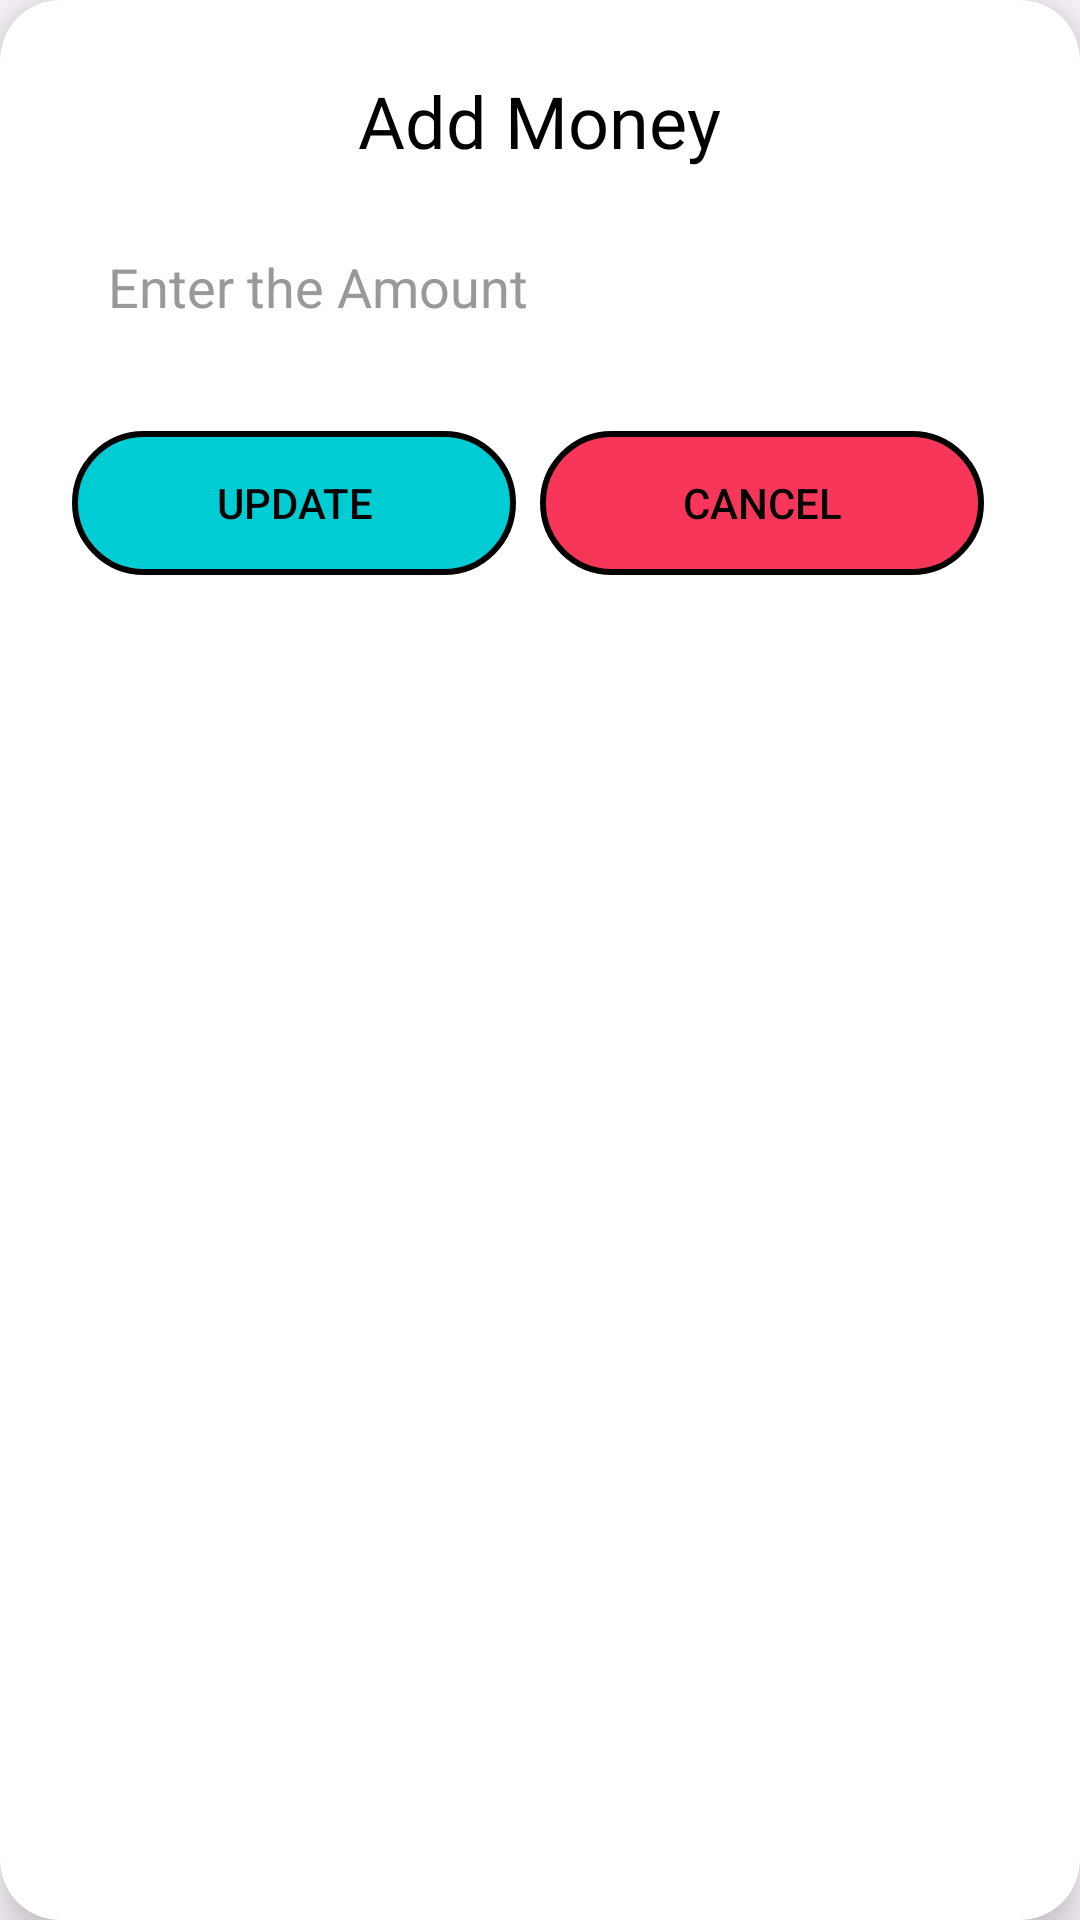

This screen was rendered from an Android layout file. Write that file and the resources it references.
<!-- AndroidManifest.xml: application theme Theme.BeginnerBanking -->
<!-- res/layout/admindeposit.xml -->
<?xml version="1.0" encoding="utf-8"?>
<androidx.cardview.widget.CardView xmlns:android="http://schemas.android.com/apk/res/android"
    xmlns:app="http://schemas.android.com/apk/res-auto"
    android:layout_width="match_parent"
    android:layout_height="wrap_content"
    android:layout_margin="24dp"
    app:cardCornerRadius="20dp"
    app:cardElevation="10dp"
    app:cardBackgroundColor="@android:color/white">

    <LinearLayout
        android:layout_width="match_parent"
        android:layout_height="wrap_content"
        android:orientation="vertical"
        android:padding="24dp">

        <TextView
            android:id="@+id/textView22"
            android:layout_width="wrap_content"
            android:layout_height="wrap_content"
            android:layout_gravity="center"
            android:layout_marginBottom="15dp"
            android:fontFamily="@font/adlam_display"
            android:text="Add Money"
            android:textColor="#000000"
            android:textSize="24sp" />

        <EditText
            android:id="@+id/edit_deposit"
            android:layout_width="match_parent"

            android:layout_height="wrap_content"
            android:layout_marginBottom="24dp"
            android:background="@drawable/edittext_background"
            android:hint="Enter the Amount"
            android:inputType="number"
            android:padding="12dp"
            android:textColor="#000000"
            android:textColorHint="#999999" />

        <LinearLayout
            android:layout_width="match_parent"
            android:layout_height="wrap_content"
            android:orientation="horizontal"
            android:gravity="end"
            android:weightSum="2">

            <androidx.appcompat.widget.AppCompatButton
                android:id="@+id/update_balance"
                android:layout_width="0dp"
                android:layout_height="wrap_content"
                android:layout_marginEnd="8dp"
                android:layout_weight="1"
                android:background="@drawable/new_button_background"
                android:elevation="0dp"
                android:stateListAnimator="@null"
                android:text="Update"
                android:textColor="#000000"
                android:tint="@null" />


            <androidx.appcompat.widget.AppCompatButton
                android:id="@+id/update_cancel"
                android:layout_width="0dp"
                android:layout_height="wrap_content"
                android:layout_marginEnd="8dp"
                android:layout_weight="1"
                android:background="@drawable/new_button_background3"
                android:elevation="0dp"
                android:stateListAnimator="@null"
                android:text="Cancel"
                android:textColor="#000000"
                android:tint="@null" />
        </LinearLayout>
    </LinearLayout>
</androidx.cardview.widget.CardView>
<!-- resources referenced by this layout -->
<resources>
  <!-- drawable new_button_background (drawable) -->
  <shape xmlns:android="http://schemas.android.com/apk/res/android"
      android:shape="rectangle">
      <solid android:color="#00CCD3" />
      <stroke android:width="2dp" android:color="#000000" />
      <corners android:radius="32dp" />
  </shape>
  <!-- drawable new_button_background3 (drawable) -->
  <shape xmlns:android="http://schemas.android.com/apk/res/android"
      android:shape="rectangle">
      <solid android:color="#F8365A" />
      <stroke android:width="2dp" android:color="@color/black" />
      <corners android:radius="32dp" />
  </shape>
  <style name="Theme.BeginnerBanking" parent="Base.Theme.BeginnerBanking" />
  <color name="black">#FF000000</color>
  <style name="Base.Theme.BeginnerBanking" parent="Theme.Material3.DayNight.NoActionBar">
          
          
      </style>
</resources>
